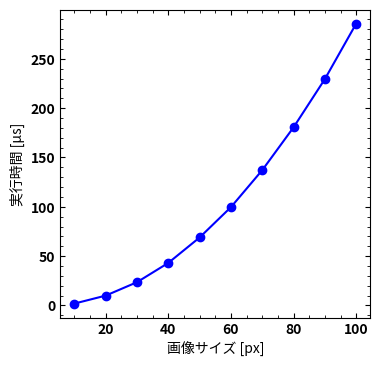
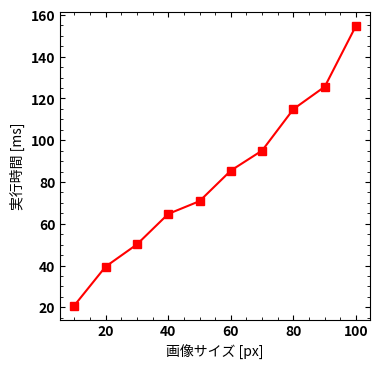
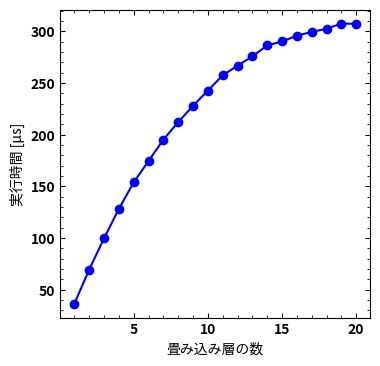
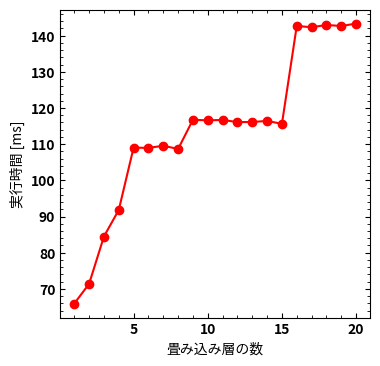

Write Python code to recreate these figures, in order.
import matplotlib.pyplot as plt

plt.rcParams['font.family'] = 'Noto Sans CJK JP'
plt.rcParams["font.size"] = 10
plt.rcParams['font.weight'] = 'bold'

plt.rcParams['xtick.direction'] = 'in'
plt.rcParams['ytick.direction'] = 'in'
plt.rcParams["xtick.minor.visible"] = True
plt.rcParams["ytick.minor.visible"] = True
plt.rcParams['xtick.top'] = True
plt.rcParams['ytick.right'] = True


figsize = (4,4)

# 実験1

image_sizes = [10, 20, 30, 40, 50, 60, 70, 80, 90, 100]
times_n = [1.9237, 9.9936, 23.606, 43.145, 68.936, 99.678, 137.16, 180.57, 229.48, 285.68]

times_v = [20.857, 39.492, 50.127, 64.723, 70.843, 85.474, 95.083, 114.93, 125.65, 154.90]

plt.figure(figsize=figsize)
plt.plot(image_sizes, times_n, marker='o', color='blue')
plt.xlabel("画像サイズ [px]")
plt.ylabel("実行時間 [µs]")
plt.savefig('n__image_size.png', dpi=200, format='png')
plt.close()

plt.figure(figsize=figsize)
plt.plot(image_sizes, times_v, marker='s', color='red')
plt.xlabel("画像サイズ [px]")
plt.ylabel("実行時間 [ms]")
plt.savefig('v__image_size.png', dpi=200, format='png')
plt.close()


# 実験2

layers = list(range(1, 21))
times_n = [
    36.625, 69.556, 99.844, 128.27, 154.04, 174.57, 195.29, 212.25, 228.06, 242.74,
    257.45, 266.87, 275.82, 286.45, 290.25, 295.94, 299.42, 302.62, 307.57, 307.32
]
times_v = [
    65.945, 71.406, 84.486, 91.818, 109.06, 108.97, 109.58, 108.68, 116.75, 116.59,
    116.71, 116.11, 116.13, 116.44, 115.62, 142.70, 142.32, 142.96, 142.67, 143.34
]

plt.figure(figsize=figsize)
plt.plot(layers, times_n, marker='o', color='blue')
plt.xlabel("畳み込み層の数")
plt.ylabel("実行時間 [µs]")
plt.savefig('n__layer_size.png', dpi=200, format='png')
plt.close()

plt.figure(figsize=figsize)
plt.plot(layers, times_v, marker='o', color='red')
plt.xlabel("畳み込み層の数")
plt.ylabel("実行時間 [ms]")
plt.savefig('v__layer_size.png', dpi=200, format='png')
plt.close()
